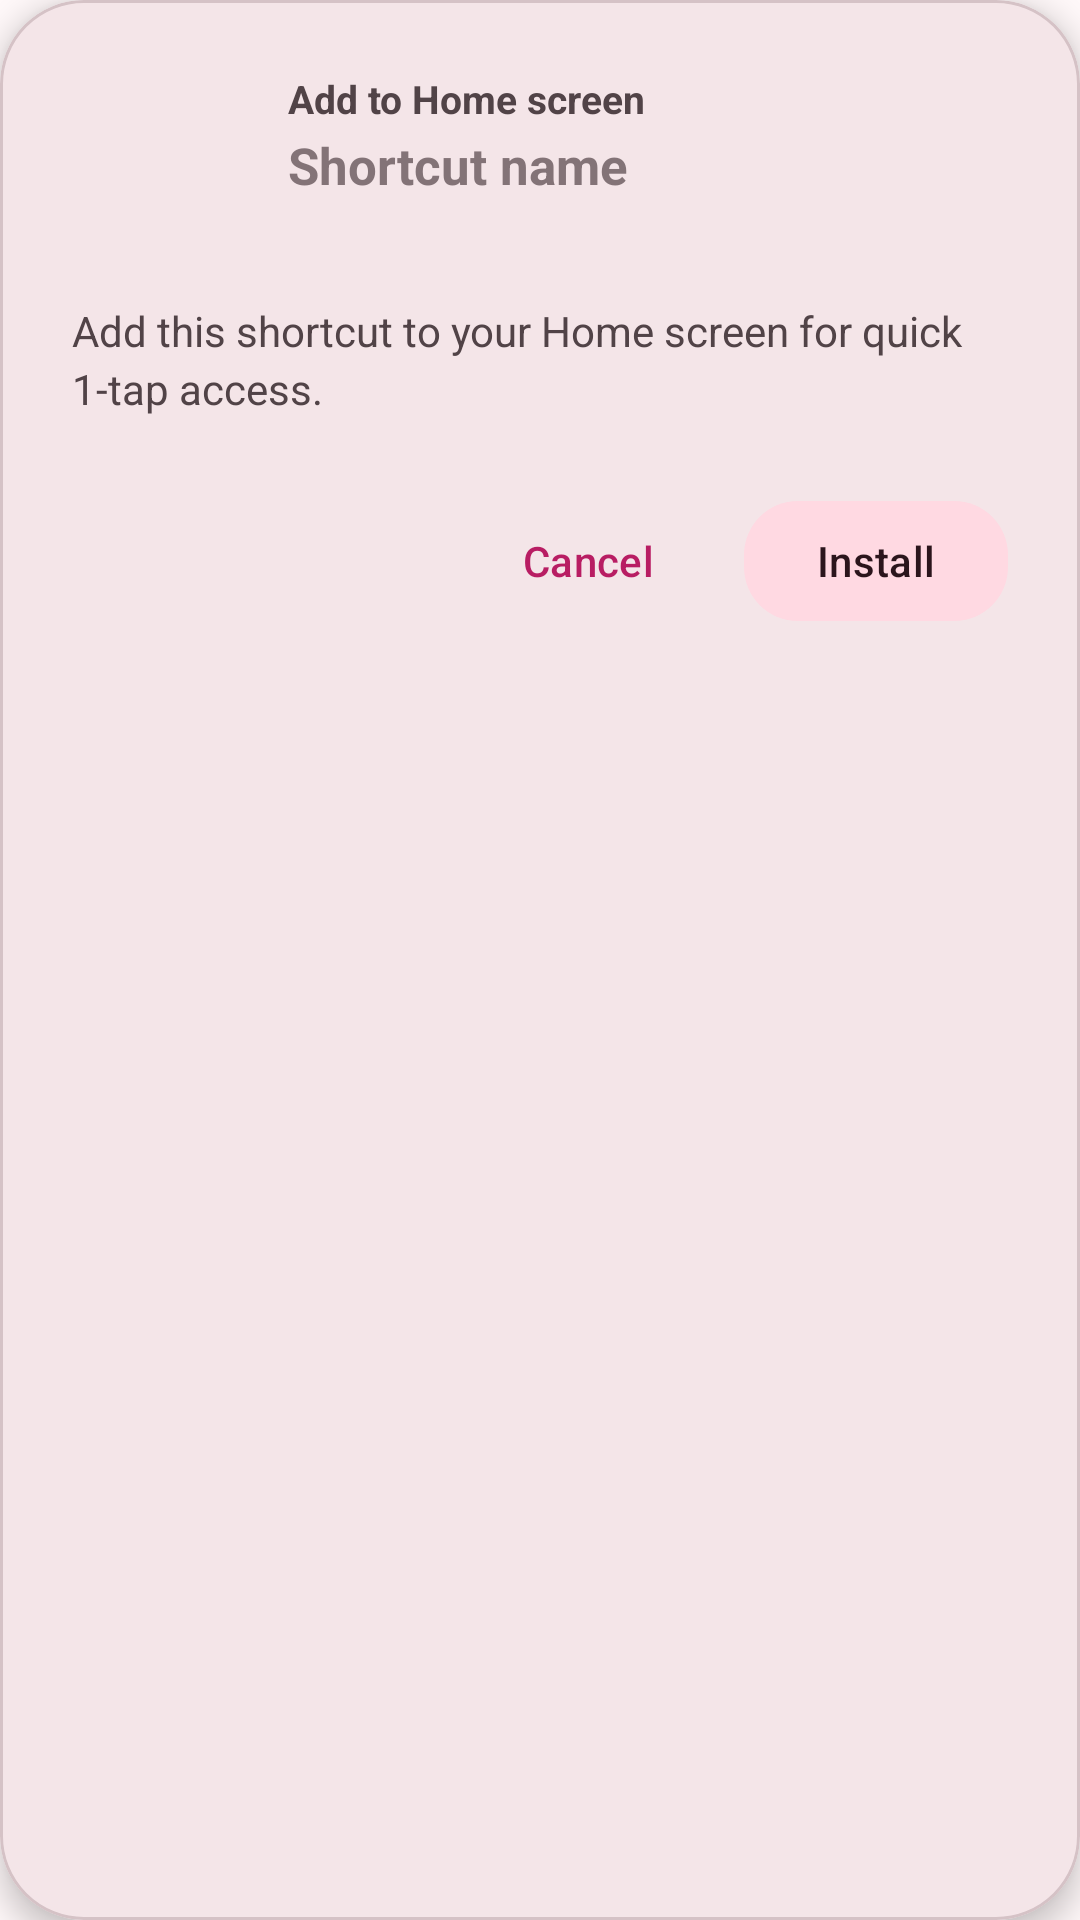

Reconstruct the res/layout file that produces this screen, plus the resources it refers to.
<!-- AndroidManifest.xml: application theme AppTheme -->
<!-- res/layout/dialog_pwa_install.xml -->
<?xml version="1.0" encoding="utf-8"?>
<com.google.android.material.card.MaterialCardView
    xmlns:android="http://schemas.android.com/apk/res/android"
    xmlns:app="http://schemas.android.com/apk/res-auto"
    android:layout_width="match_parent"
    android:layout_height="wrap_content"
    android:layout_margin="16dp"
    app:cardCornerRadius="28dp"
    app:cardElevation="6dp"
    app:strokeWidth="1dp"
    app:strokeColor="?attr/colorOutlineVariant"
    app:cardBackgroundColor="?attr/colorSurfaceContainerHigh">

    <LinearLayout
        android:layout_width="match_parent"
        android:layout_height="wrap_content"
        android:orientation="vertical"
        android:padding="24dp">

        <LinearLayout
            android:layout_width="match_parent"
            android:layout_height="wrap_content"
            android:orientation="horizontal"
            android:gravity="center_vertical">

            <ImageView
                android:id="@+id/dialog_pwa_icon"
                android:layout_width="56dp"
                android:layout_height="56dp"
                android:scaleType="fitCenter" />

            <LinearLayout
                android:layout_width="0dp"
                android:layout_height="wrap_content"
                android:layout_weight="1"
                android:layout_marginStart="16dp"
                android:orientation="vertical">

                <TextView
                    android:id="@+id/dialog_pwa_header_label"
                    android:layout_width="wrap_content"
                    android:layout_height="wrap_content"
                    android:text="@string/shortcut_add_to_homescreen"
                    android:textColor="?attr/colorOnSurfaceVariant"
                    android:textSize="13sp"
                    android:textStyle="bold" />

                <EditText
                    android:id="@+id/dialog_pwa_title"
                    android:layout_width="match_parent"
                    android:layout_height="wrap_content"
                    android:inputType="textCapSentences|textAutoCorrect"
                    android:textColor="?attr/colorOnSurface"
                    android:textSize="17sp"
                    android:textStyle="bold"
                    android:maxLines="1"
                    android:singleLine="true"
                    android:background="@android:color/transparent"
                    android:hint="@string/shortcut_title_hint"
                    android:textColorHint="?attr/colorOutline"
                    android:layout_marginTop="2dp" />

                <TextView
                    android:id="@+id/dialog_pwa_url"
                    android:layout_width="wrap_content"
                    android:layout_height="wrap_content"
                    android:textColor="?attr/colorOnSurfaceVariant"
                    android:textSize="12sp"
                    android:singleLine="true"
                    android:ellipsize="end"
                    android:layout_marginTop="2dp" />
            </LinearLayout>
        </LinearLayout>

        <TextView
            android:id="@+id/dialog_pwa_description"
            android:layout_width="match_parent"
            android:layout_height="wrap_content"
            android:text="Add this shortcut to your Home screen for quick 1-tap access."
            android:textColor="?attr/colorOnSurfaceVariant"
            android:textSize="14sp"
            android:lineSpacingExtra="3dp"
            android:layout_marginTop="16dp" />

        <LinearLayout
            android:layout_width="match_parent"
            android:layout_height="wrap_content"
            android:orientation="horizontal"
            android:gravity="end"
            android:layout_marginTop="24dp">

            <com.google.android.material.button.MaterialButton
                android:id="@+id/dialog_pwa_cancel"
                style="@style/Widget.Material3.Button.TextButton"
                android:layout_width="wrap_content"
                android:layout_height="wrap_content"
                android:text="@string/app_cancel"
                android:textColor="?attr/colorPrimary" />

            <com.google.android.material.button.MaterialButton
                android:id="@+id/dialog_pwa_install"
                style="@style/Widget.Material3.Button.TonalButton"
                android:layout_width="wrap_content"
                android:layout_height="wrap_content"
                android:layout_marginStart="8dp"
                android:text="@string/pwa_install_button"
                app:cornerRadius="18dp" />
        </LinearLayout>

    </LinearLayout>
</com.google.android.material.card.MaterialCardView>
<!-- resources referenced by this layout -->
<resources>
  <string name="app_cancel">Cancel</string>
  <string name="pwa_install_button">Install</string>
  <string name="shortcut_add_to_homescreen">Add to Home screen</string>
  <string name="shortcut_title_hint">Shortcut name</string>
  <color name="md_theme_primary">#B81D63</color>
  <style name="PetalExpressivePopupMenu" parent="Widget.Material3.PopupMenu">
          <item name="android:popupBackground">@drawable/petal_popup_background</item>
      </style>
  <color name="md_theme_onPrimary">#FFFFFF</color>
  <color name="md_theme_primaryContainer">#FFD9E2</color>
  <color name="md_theme_onPrimaryContainer">#3E001D</color>
  <color name="md_theme_secondary">#74565F</color>
  <color name="md_theme_onSecondary">#FFFFFF</color>
  <color name="md_theme_secondaryContainer">#FFD9E2</color>
  <color name="md_theme_onSecondaryContainer">#2B151C</color>
  <color name="md_theme_tertiary">#006874</color>
  <color name="md_theme_onTertiary">#FFFFFF</color>
  <color name="md_theme_tertiaryContainer">#9EEFFF</color>
  <color name="md_theme_onTertiaryContainer">#001F24</color>
  <color name="md_theme_error">#BA1A1A</color>
  <color name="md_theme_onError">#FFFFFF</color>
  <color name="md_theme_errorContainer">#FFDAD6</color>
  <color name="md_theme_onErrorContainer">#410002</color>
  <color name="md_theme_background">#FFF8F9</color>
  <color name="md_theme_onBackground">#201A1C</color>
  <color name="md_theme_surface">#FFF8F9</color>
  <color name="md_theme_onSurface">#201A1C</color>
  <color name="md_theme_surfaceVariant">#F2DDE1</color>
  <color name="md_theme_onSurfaceVariant">#514347</color>
  <color name="md_theme_outline">#837377</color>
  <color name="md_theme_outlineVariant">#D5C2C6</color>
  <color name="md_theme_inverseSurface">#362E31</color>
  <color name="md_theme_inverseOnSurface">#FAEEF0</color>
  <color name="md_theme_inversePrimary">#FFB1C8</color>
  <color name="md_theme_primaryFixed">#FFD9E2</color>
  <color name="md_theme_onPrimaryFixed">#3E001D</color>
  <color name="md_theme_primaryFixedDim">#FFB1C8</color>
  <color name="md_theme_onPrimaryFixedVariant">#8E0045</color>
  <color name="md_theme_secondaryFixed">#FFD9E2</color>
  <color name="md_theme_onSecondaryFixed">#2B151C</color>
  <color name="md_theme_secondaryFixedDim">#E3BDC6</color>
  <color name="md_theme_onSecondaryFixedVariant">#5B3F47</color>
  <color name="md_theme_tertiaryFixed">#9EEFFF</color>
  <color name="md_theme_onTertiaryFixed">#001F24</color>
  <color name="md_theme_tertiaryFixedDim">#80D4E4</color>
  <color name="md_theme_onTertiaryFixedVariant">#004F58</color>
  <color name="md_theme_surfaceDim">#E5D6D9</color>
  <color name="md_theme_surfaceBright">#FFF8F9</color>
  <color name="md_theme_surfaceContainerLowest">#FFFFFF</color>
  <color name="md_theme_surfaceContainerLow">#FDF1F3</color>
  <color name="md_theme_surfaceContainer">#FAEBEE</color>
  <color name="md_theme_surfaceContainerHigh">#F4E5E8</color>
  <color name="md_theme_surfaceContainerHighest">#EEE0E3</color>
  <style name="PetalTransparentDialogTheme" parent="Theme.Material3.DayNight.Dialog">
          <item name="android:windowBackground">@android:color/transparent</item>
          <item name="android:colorBackground">@android:color/transparent</item>
          <item name="android:windowElevation">0dp</item>
      </style>
  <!-- drawable petal_popup_background (drawable) -->
  <?xml version="1.0" encoding="utf-8"?>
  <shape xmlns:android="http://schemas.android.com/apk/res/android">
      <corners android:radius="24dp" />
      <solid android:color="?attr/colorSurfaceContainerHigh" />
      <stroke
          android:width="1dp"
          android:color="?attr/colorOutlineVariant" />
      <padding
          android:left="4dp"
          android:top="6dp"
          android:right="4dp"
          android:bottom="6dp" />
  </shape>
</resources>
